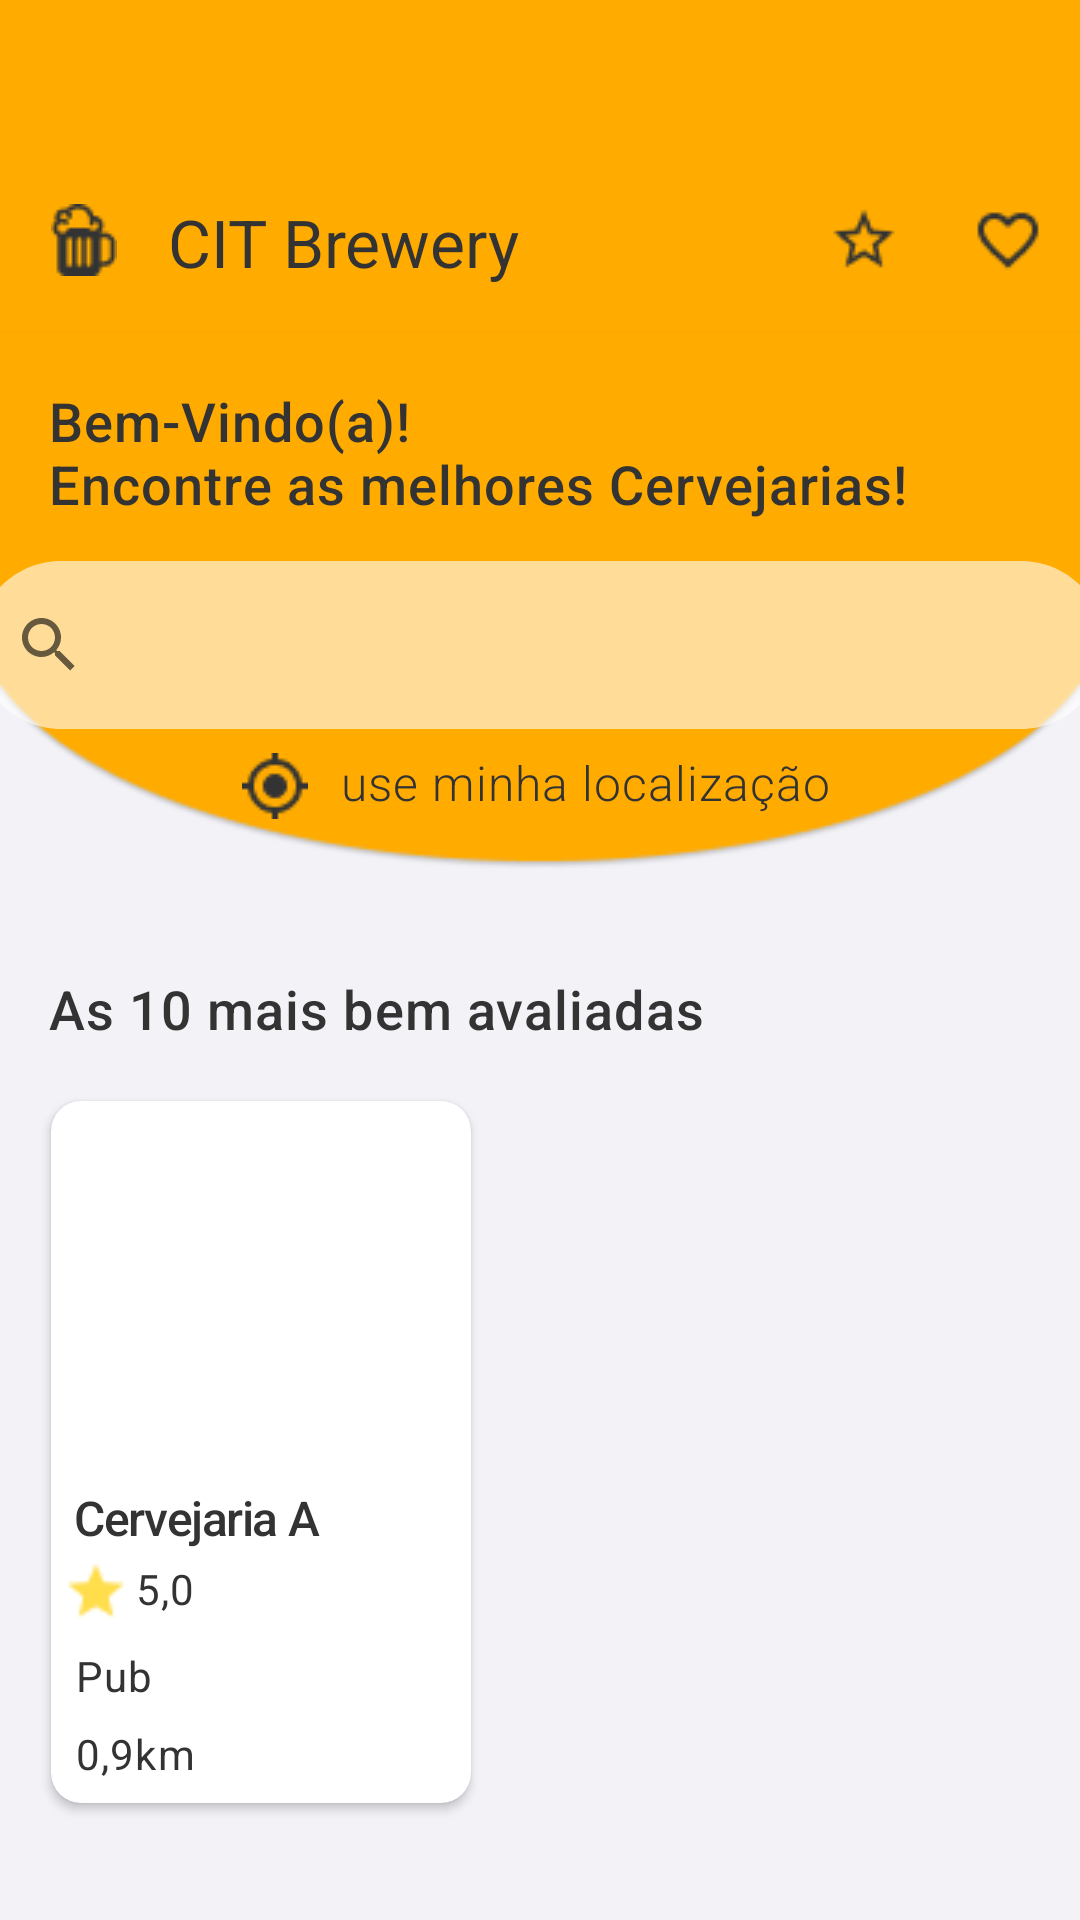

Android layout source for this screen:
<!-- AndroidManifest.xml: application theme Theme.Breweryfinder -->
<!-- res/layout/activity_home.xml -->
<?xml version="1.0" encoding="utf-8"?>
<androidx.core.widget.NestedScrollView
    xmlns:android="http://schemas.android.com/apk/res/android"
    xmlns:app="http://schemas.android.com/apk/res-auto"
    xmlns:tools="http://schemas.android.com/tools"
    android:layout_width="match_parent"
    android:layout_height="match_parent"
    android:orientation="vertical"
    android:fillViewport="true">

    <androidx.constraintlayout.widget.ConstraintLayout
        android:layout_width="match_parent"
        android:layout_height="match_parent"
        android:background="@color/background"
        android:orientation="vertical"
        tools:context=".home.HomeActivity">

        
        <androidx.constraintlayout.widget.ConstraintLayout
            android:layout_width="match_parent"
            android:layout_height="112dp"
            android:background="@color/top_app_bar"
            app:layout_constraintEnd_toEndOf="parent"
            app:layout_constraintStart_toStartOf="parent"
            app:layout_constraintTop_toTopOf="parent">

            
            <androidx.constraintlayout.widget.ConstraintLayout
                android:layout_width="match_parent"
                android:layout_height="64dp"
                android:layout_marginTop="48dp"
                android:orientation="horizontal"
                app:layout_constraintEnd_toEndOf="parent"
                app:layout_constraintStart_toStartOf="parent"
                app:layout_constraintTop_toTopOf="parent">

                <ImageButton
                    android:layout_width="56dp"
                    android:layout_height="56dp"
                    android:layout_marginTop="4dp"
                    android:layout_weight="1"
                    android:contentDescription="@string/todo"
                    android:padding="4dp"
                    android:src="@drawable/start_slot"
                    app:backgroundTint="#00FFFFFF"
                    app:layout_constraintStart_toStartOf="parent"
                    app:layout_constraintTop_toTopOf="parent">

                </ImageButton>

                <LinearLayout
                    android:id="@+id/linearLayout2"
                    android:layout_width="248dp"
                    android:layout_height="64dp"
                    android:layout_marginStart="56dp"
                    android:layout_weight="4"
                    app:layout_constraintStart_toStartOf="parent"
                    app:layout_constraintTop_toTopOf="parent">

                    <TextView
                        android:layout_width="wrap_content"
                        android:layout_height="28dp"
                        android:layout_marginTop="18dp"
                        android:gravity="center_vertical"
                        android:text="@string/title"
                        android:textAppearance="@style/title"
                        android:textFontWeight="400">

                    </TextView>

                </LinearLayout>

                <LinearLayout
                    android:layout_width="wrap_content"
                    android:layout_height="48dp"
                    android:layout_marginTop="8dp"
                    android:layout_weight="2"
                    app:layout_constraintEnd_toEndOf="parent"
                    app:layout_constraintTop_toTopOf="parent">

                    <ImageButton
                        android:layout_width="48dp"
                        android:layout_height="48dp"
                        android:contentDescription="@string/todo"
                        android:src="@drawable/icon_button_star"
                        app:backgroundTint="#00FFFFFF">

                    </ImageButton>

                    <ImageButton
                        android:layout_width="48dp"
                        android:layout_height="48dp"
                        android:contentDescription="@string/todo"
                        android:src="@drawable/icon_button_heart"
                        app:backgroundTint="#00FFFFFF">

                    </ImageButton>

                </LinearLayout>

            </androidx.constraintlayout.widget.ConstraintLayout>

        </androidx.constraintlayout.widget.ConstraintLayout>

        

        <androidx.constraintlayout.widget.ConstraintLayout
            android:id="@+id/constraintLayout"
            android:layout_width="match_parent"
            android:layout_height="180dp"
            android:layout_marginTop="110dp"
            android:background="@drawable/background_header"
            android:orientation="vertical"
            app:layout_constraintEnd_toEndOf="parent"
            app:layout_constraintStart_toStartOf="parent"
            app:layout_constraintTop_toTopOf="parent">

            
            <TextView
                android:id="@+id/bem_vindo_a"
                android:layout_width="wrap_content"
                android:layout_height="wrap_content"
                android:layout_marginStart="16dp"
                android:layout_marginTop="18dp"
                android:gravity="center_vertical"
                android:text="@string/bem_vindo_a"
                android:textAppearance="@style/bem_vindo_a"
                android:textFontWeight="500"
                app:layout_constraintStart_toStartOf="parent"
                app:layout_constraintTop_toTopOf="parent" />

            
            <SearchView
                android:id="@+id/search_bar"
                android:layout_width="376dp"
                android:layout_height="56dp"
                android:layout_marginTop="77dp"
                android:background="@drawable/search_bar"
                android:queryHint="@string/search_hint"
                app:layout_constraintEnd_toEndOf="parent"
                app:layout_constraintStart_toStartOf="parent"
                app:layout_constraintTop_toTopOf="parent">

            </SearchView>

            
            <LinearLayout
                android:layout_width="201dp"
                android:layout_height="24dp"
                android:layout_marginTop="140dp"
                app:layout_constraintEnd_toEndOf="parent"
                app:layout_constraintStart_toStartOf="parent"
                app:layout_constraintTop_toTopOf="parent">

                <ImageButton
                    android:id="@+id/icon_maps_m"
                    android:layout_width="24dp"
                    android:layout_height="24dp"
                    android:contentDescription="@string/todo"
                    android:src="@drawable/my_location_24px"
                    app:backgroundTint="#00FFFFFF">

                </ImageButton>

                <TextView
                    android:id="@+id/use_minha_l"
                    android:layout_width="wrap_content"
                    android:layout_height="wrap_content"
                    android:layout_marginStart="10dp"
                    android:gravity="center_vertical"
                    android:lineHeight="28.75px"
                    android:text="@string/use_minha_l"
                    android:textAppearance="@style/use_minha_l"
                    android:textFontWeight="300" />

            </LinearLayout>

        </androidx.constraintlayout.widget.ConstraintLayout>

        
        <androidx.constraintlayout.widget.ConstraintLayout
            android:layout_width="match_parent"
            android:layout_height="295dp"
            android:layout_marginTop="324dp"
            app:layout_constraintEnd_toEndOf="parent"
            app:layout_constraintStart_toStartOf="parent"
            app:layout_constraintTop_toTopOf="parent">

            
            <TextView
                android:id="@+id/as_10_mais_"
                android:layout_width="328dp"
                android:layout_height="23dp"
                android:layout_marginStart="16dp"
                android:gravity="center_vertical"
                android:lineHeight="21.09px"
                android:text="@string/as_10_mais_"
                android:textAppearance="@style/as_10_mais_"
                android:textFontWeight="500"
                app:layout_constraintStart_toStartOf="parent"
                app:layout_constraintTop_toTopOf="parent" />


            <androidx.cardview.widget.CardView
                android:id="@+id/brewery_card"
                android:layout_width="140dp"
                android:layout_height="234dp"
                android:layout_marginStart="17dp"
                android:layout_marginTop="20dp"
                android:elevation="2dp"
                app:cardCornerRadius="10dp"
                app:layout_constraintStart_toStartOf="parent"
                app:layout_constraintTop_toBottomOf="@+id/as_10_mais_">

                <ImageView
                    android:layout_width="140dp"
                    android:layout_height="120dp"
                    android:src="@drawable/paddy_s_irish_pub_1" />

                <TextView
                    android:layout_width="83dp"
                    android:layout_height="24dp"
                    android:layout_marginStart="8dp"
                    android:layout_marginTop="128dp"
                    android:lineHeight="24px"
                    android:text="Cervejaria A"
                    android:textAppearance="@style/title_card"
                    android:textFontWeight="500" />

                <ImageView
                    android:layout_width="20dp"
                    android:layout_height="20dp"
                    android:layout_marginStart="5dp"
                    android:layout_marginTop="153dp"
                    android:src="@drawable/star_24px" />

                <TextView
                    android:layout_width="83dp"
                    android:layout_height="24dp"
                    android:layout_marginStart="28dp"
                    android:layout_marginTop="153dp"
                    android:lineHeight="14px"
                    android:lineSpacingExtra="-2sp"
                    android:text="@string/some_id"
                    android:textAppearance="@style/some_id"
                    android:textFontWeight="400" />

                <TextView
                    android:layout_width="83dp"
                    android:layout_height="24dp"
                    android:layout_marginStart="8dp"
                    android:layout_marginTop="182dp"
                    android:lineSpacingExtra="-2sp"
                    android:text="@string/description"
                    android:textAppearance="@style/description" />

                <TextView
                    android:layout_width="83dp"
                    android:layout_height="24dp"
                    android:layout_marginStart="8dp"
                    android:layout_marginTop="208dp"
                    android:lineSpacingExtra="-2sp"
                    android:text="@string/description_distance"
                    android:textAppearance="@style/description" />

            </androidx.cardview.widget.CardView>



        </androidx.constraintlayout.widget.ConstraintLayout>

    </androidx.constraintlayout.widget.ConstraintLayout>
</androidx.core.widget.NestedScrollView>
<!-- resources referenced by this layout -->
<resources>
  <color name="background">#F2F2F7</color>
  <color name="top_app_bar">#FFAB00</color>
  <!-- drawable icon_button_heart: png bitmap (drawable-v24, 676 bytes) -->
  <!-- drawable icon_button_star: png bitmap (drawable-v24, 663 bytes) -->
  <!-- drawable my_location_24px: png bitmap (drawable-v24, 635 bytes) -->
  <!-- drawable search_bar (drawable) -->
  <?xml version="1.0" encoding="utf-8"?>
  <vector
      xmlns:android="http://schemas.android.com/apk/res/android"
      xmlns:aapt="http://schemas.android.com/aapt"
      android:width="376dp"
      android:height="56dp"
      android:viewportWidth="376"
      android:viewportHeight="56"
      >
  
      <group>
  
          <clip-path
              android:pathData="M28 0H348C363.464 0 376 12.536 376 28C376 43.464 363.464 56 348 56H28C12.536 56 0 43.464 0 28C0 12.536 12.536 0 28 0Z"
              />
  
          <path
              android:pathData="M0 0V56H376V0"
              android:fillColor="#99FFFFFF"
              />
  
      </group>
  
  </vector>
  <!-- drawable star_24px: png bitmap (drawable-v24, 438 bytes) -->
  <!-- drawable start_slot: png bitmap (drawable-v24, 645 bytes) -->
  <string name="as_10_mais_">As 10 mais bem avaliadas</string>
  <string name="bem_vindo_a">Bem-Vindo(a)!\nEncontre as melhores Cervejarias!</string>
  <string name="description">Pub</string>
  <string name="description_distance">0,9km</string>
  <string name="search_hint">Busque por local</string>
  <string name="some_id">5,0</string>
  <string name="title">CIT Brewery</string>
  <string name="todo">TODO</string>
  <string name="use_minha_l">use minha localização</string>
  <style name="as_10_mais_">
          <item name="android:textSize">18sp</item>
          <item name="android:letterSpacing">0.02</item>
          <item name="android:textColor">#333333</item>
      </style>
  <style name="bem_vindo_a">
          <item name="android:textSize">18sp</item>
          <item name="android:letterSpacing">0.02</item>
          <item name="android:textColor">#333333</item>
      </style>
  <style name="description">
          <item name="android:textSize">14sp</item>
          <item name="android:letterSpacing">0.03</item>
          <item name="android:textColor">#333333</item>
      </style>
  <style name="some_id">
          <item name="android:textSize">14sp</item>
          <item name="android:letterSpacing">0.03</item>
          <item name="android:textColor">#333333</item>
      </style>
  <style name="title">
          <item name="android:textSize">22sp</item>
          <item name="android:textColor">#333333</item>
      </style>
  <style name="title_card">
          <item name="android:textSize">16sp</item>
          <item name="android:letterSpacing">-0.03</item>
          <item name="android:textColor">#333333</item>
      </style>
  <style name="use_minha_l">
          <item name="android:textSize">16sp</item>
          <item name="android:letterSpacing">0.02</item>
          <item name="android:textColor">#333333</item>
      </style>
  <style name="Theme.Breweryfinder" parent="Theme.MaterialComponents.DayNight.NoActionBar">
          
          <item name="colorPrimary">@color/purple_500</item>
          <item name="colorPrimaryVariant">@color/purple_700</item>
          <item name="colorOnPrimary">@color/white</item>
          
          <item name="colorSecondary">@color/teal_200</item>
          <item name="colorSecondaryVariant">@color/teal_700</item>
          <item name="colorOnSecondary">@color/black</item>
          
          <item name="android:statusBarColor" tools:targetApi="l">?attr/colorPrimaryVariant</item>
  
          <item name="android:windowTranslucentStatus">true</item>
          <item name="android:windowTranslucentNavigation">true</item>
  
          
      </style>
  <color name="purple_500">#FF6200EE</color>
  <color name="purple_700">#FF3700B3</color>
  <color name="white">#FFFFFFFF</color>
  <color name="teal_200">#FF03DAC5</color>
  <color name="teal_700">#FF018786</color>
  <color name="black">#FF000000</color>
</resources>
